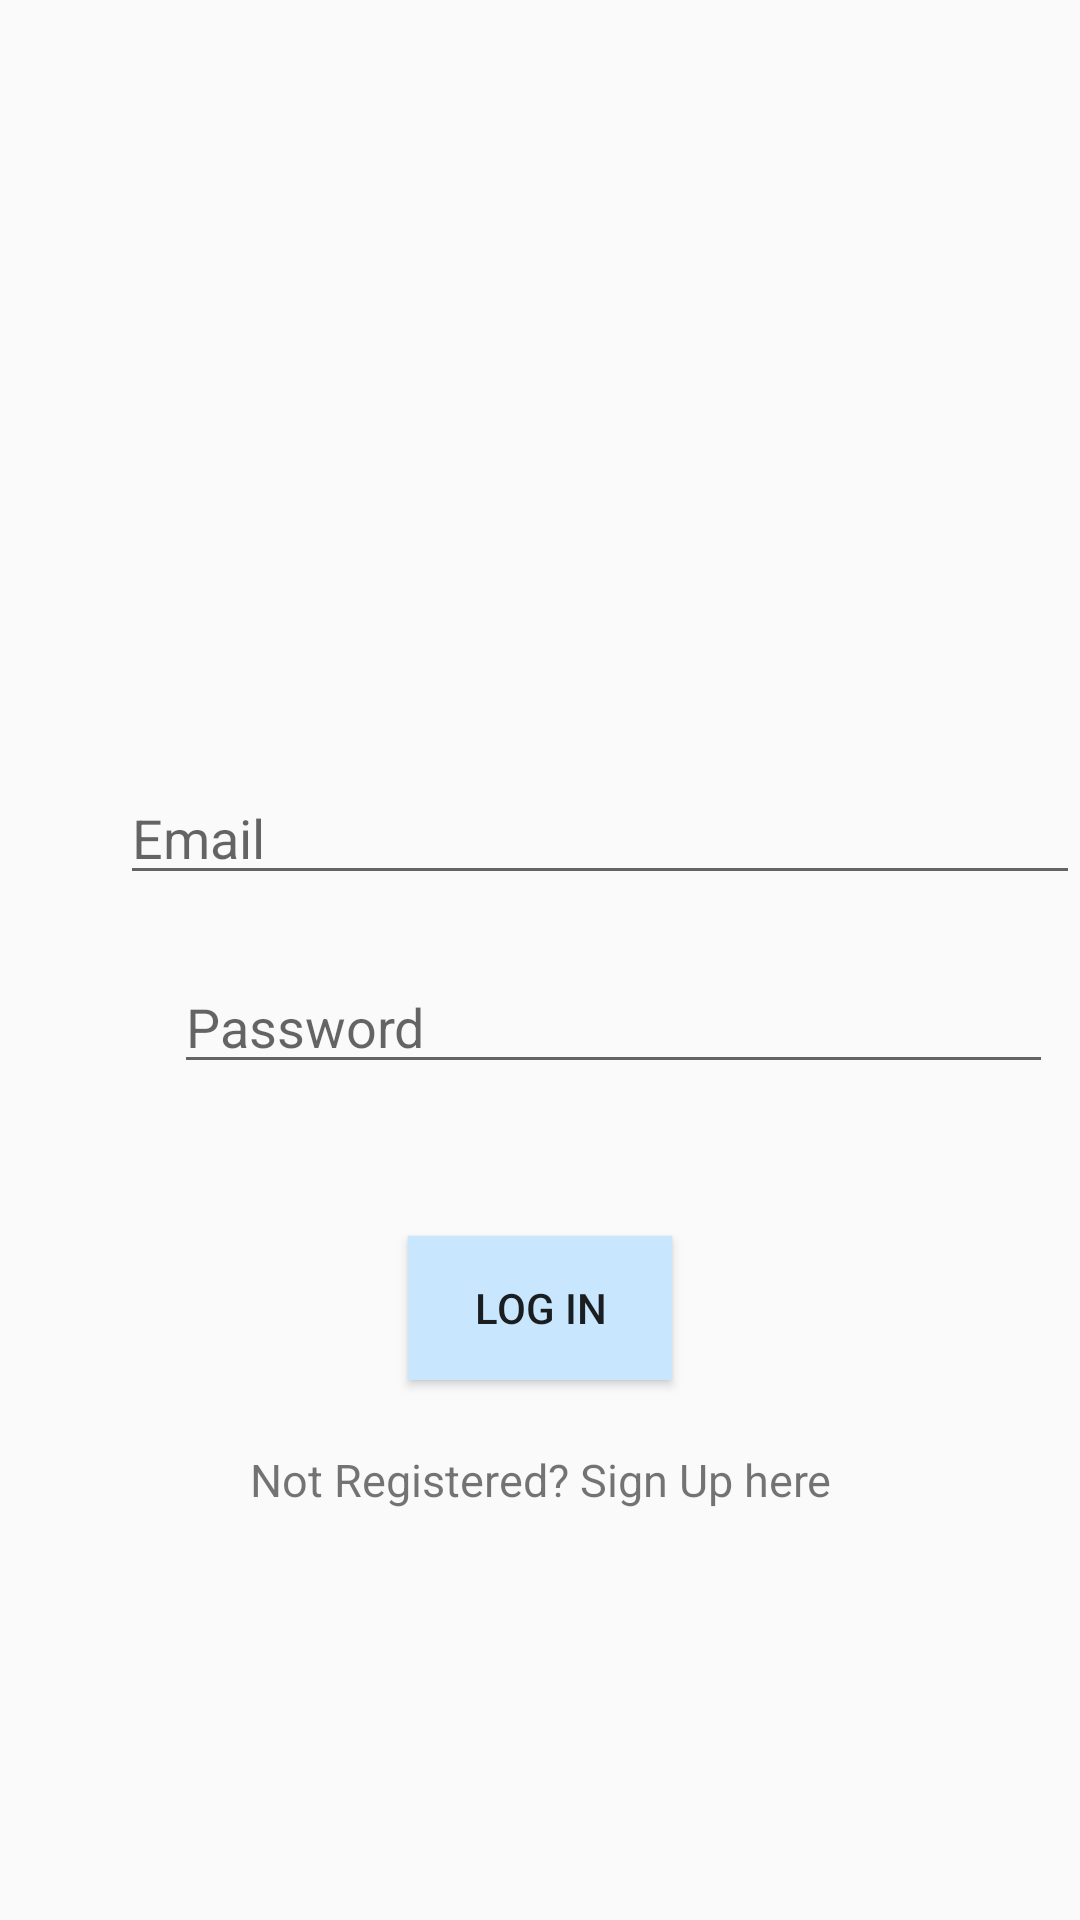

Produce the Android XML layout that renders to this screen, including the resource entries it uses.
<!-- AndroidManifest.xml: application theme AppTheme -->
<!-- res/layout/activity_log_in.xml -->
<?xml version="1.0" encoding="utf-8"?>
<RelativeLayout xmlns:android="http://schemas.android.com/apk/res/android"
    xmlns:app="http://schemas.android.com/apk/res-auto"
    xmlns:tools="http://schemas.android.com/tools"
    android:layout_width="match_parent"
    android:layout_height="match_parent"
    tools:context=".LogInActivity">

    <EditText
        android:id="@+id/email"
        android:layout_width="match_parent"
        android:layout_height="wrap_content"
        android:layout_alignParentStart="true"
        android:layout_alignParentTop="true"
        android:layout_marginStart="40dp"
        android:layout_marginTop="257dp"
        android:layout_marginLeft="84dp"
        android:layout_marginRight="84dp"
        android:hint="Email"
        android:ems="10"
        android:inputType="textEmailAddress" />

    <EditText
        android:id="@+id/password"
        android:layout_width="match_parent"
        android:layout_height="wrap_content"
        android:layout_alignParentStart="true"
        android:layout_alignParentTop="true"
        android:layout_alignParentEnd="true"
        android:layout_marginStart="58dp"
        android:layout_marginTop="320dp"
        android:layout_marginEnd="9dp"
        android:ems="10"
        android:hint="Password"
        android:inputType="textPassword" />

    <Button
        android:id="@+id/LogIn"
        android:layout_width="wrap_content"
        android:layout_height="wrap_content"
        android:layout_alignParentBottom="true"
        android:layout_centerHorizontal="true"
        android:layout_marginBottom="180dp"
        android:background="#c8e7ff"
        android:text="Log In" />

    <TextView
        android:id="@+id/textView"
        android:layout_width="match_parent"
        android:layout_height="58dp"
        android:layout_alignParentStart="true"
        android:layout_alignParentBottom="true"
        android:layout_marginStart="0dp"
        android:layout_marginBottom="99dp"
        android:paddingBottom="0px"
        android:text="Not Registered? Sign Up here"
        android:textAlignment="center"
        android:textSize="15sp" />


</RelativeLayout>
<!-- resources referenced by this layout -->
<resources>
  <style name="AppTheme" parent="Theme.AppCompat.Light.NoActionBar">
          
          <item name="colorPrimary">@color/colorPrimary</item>
          <item name="colorPrimaryDark">@color/colorPrimaryDark</item>
          <item name="colorAccent">@color/colorAccent</item>
  
      </style>
  <!-- not gathered from this repository: default colours our renderer supplied (Android Studio template values) -->
  <color name="colorPrimary">#FF6200EE</color>
  <color name="colorPrimaryDark">#FF3700B3</color>
  <color name="colorAccent">#FF03DAC5</color>
</resources>
